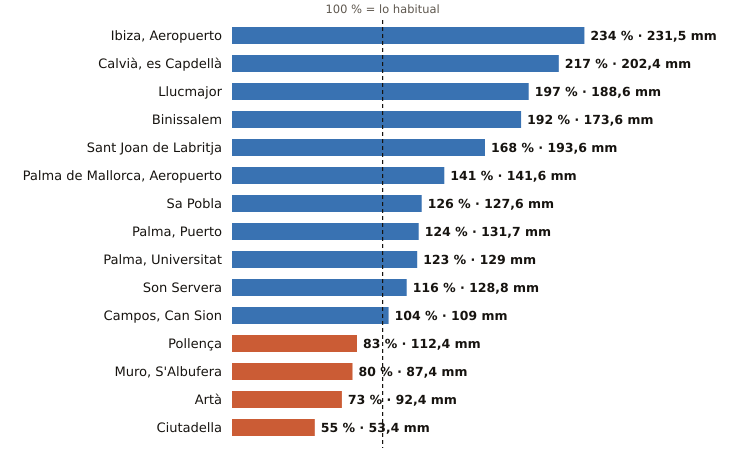

Data behind this chart, as committed beside it:
estacion, provincia, indicativo, mm_otono, referencia_mm, pct, periodo_referencia, hasta, hora
Ibiza, Aeropuerto, Illes Balears, B954, 231.5, 98.9, 234, 1991-2020, 2026-10-20, 3
Calvià, es Capdellà, Illes Balears, B158X, 202.4, 93.1, 217, 2009-2025, 2026-10-20, 2
Llucmajor, Illes Balears, B334X, 188.6, 95.6, 197, 2005-2025, 2026-10-20, 3
Binissalem, Illes Balears, B662X, 173.6, 90.6, 192, 2009-2025, 2026-10-20, 2
Sant Joan de Labritja, Illes Balears, B908X, 193.6, 115.5, 168, 2005-2025, 2026-10-20, 2
Palma de Mallorca, Aeropuerto, Illes Balears, B278, 141.6, 100.7, 141, 1991-2020, 2026-10-20, 3
Sa Pobla, Illes Balears, B691Y, 127.6, 101.1, 126, 2011-2025, 2026-10-20, 3
Palma, Puerto, Illes Balears, B228, 131.7, 106.1, 124, 1991-2020, 2026-10-20, 3
Palma, Universitat, Illes Balears, B236C, 129.0, 105.2, 123, 2009-2025, 2026-10-20, 3
Son Servera, Illes Balears, B496X, 128.8, 111.4, 116, 2009-2025, 2026-10-20, 2
Campos, Can Sion, Illes Balears, B362X, 109.0, 105.2, 104, 2004-2025, 2026-10-20, 3
Pollença, Illes Balears, B760X, 112.4, 135.8, 83, 2009-2025, 2026-10-20, 2
Muro, S'Albufera, Illes Balears, B605X, 87.4, 109.8, 80, 2005-2025, 2026-10-20, 3
Artà, Illes Balears, B526X, 92.4, 126.9, 73, 2004-2025, 2026-10-20, 2
Ciutadella, Illes Balears, B860X, 53.4, 96.5, 55, 2004-2025, 2026-10-20, 2
